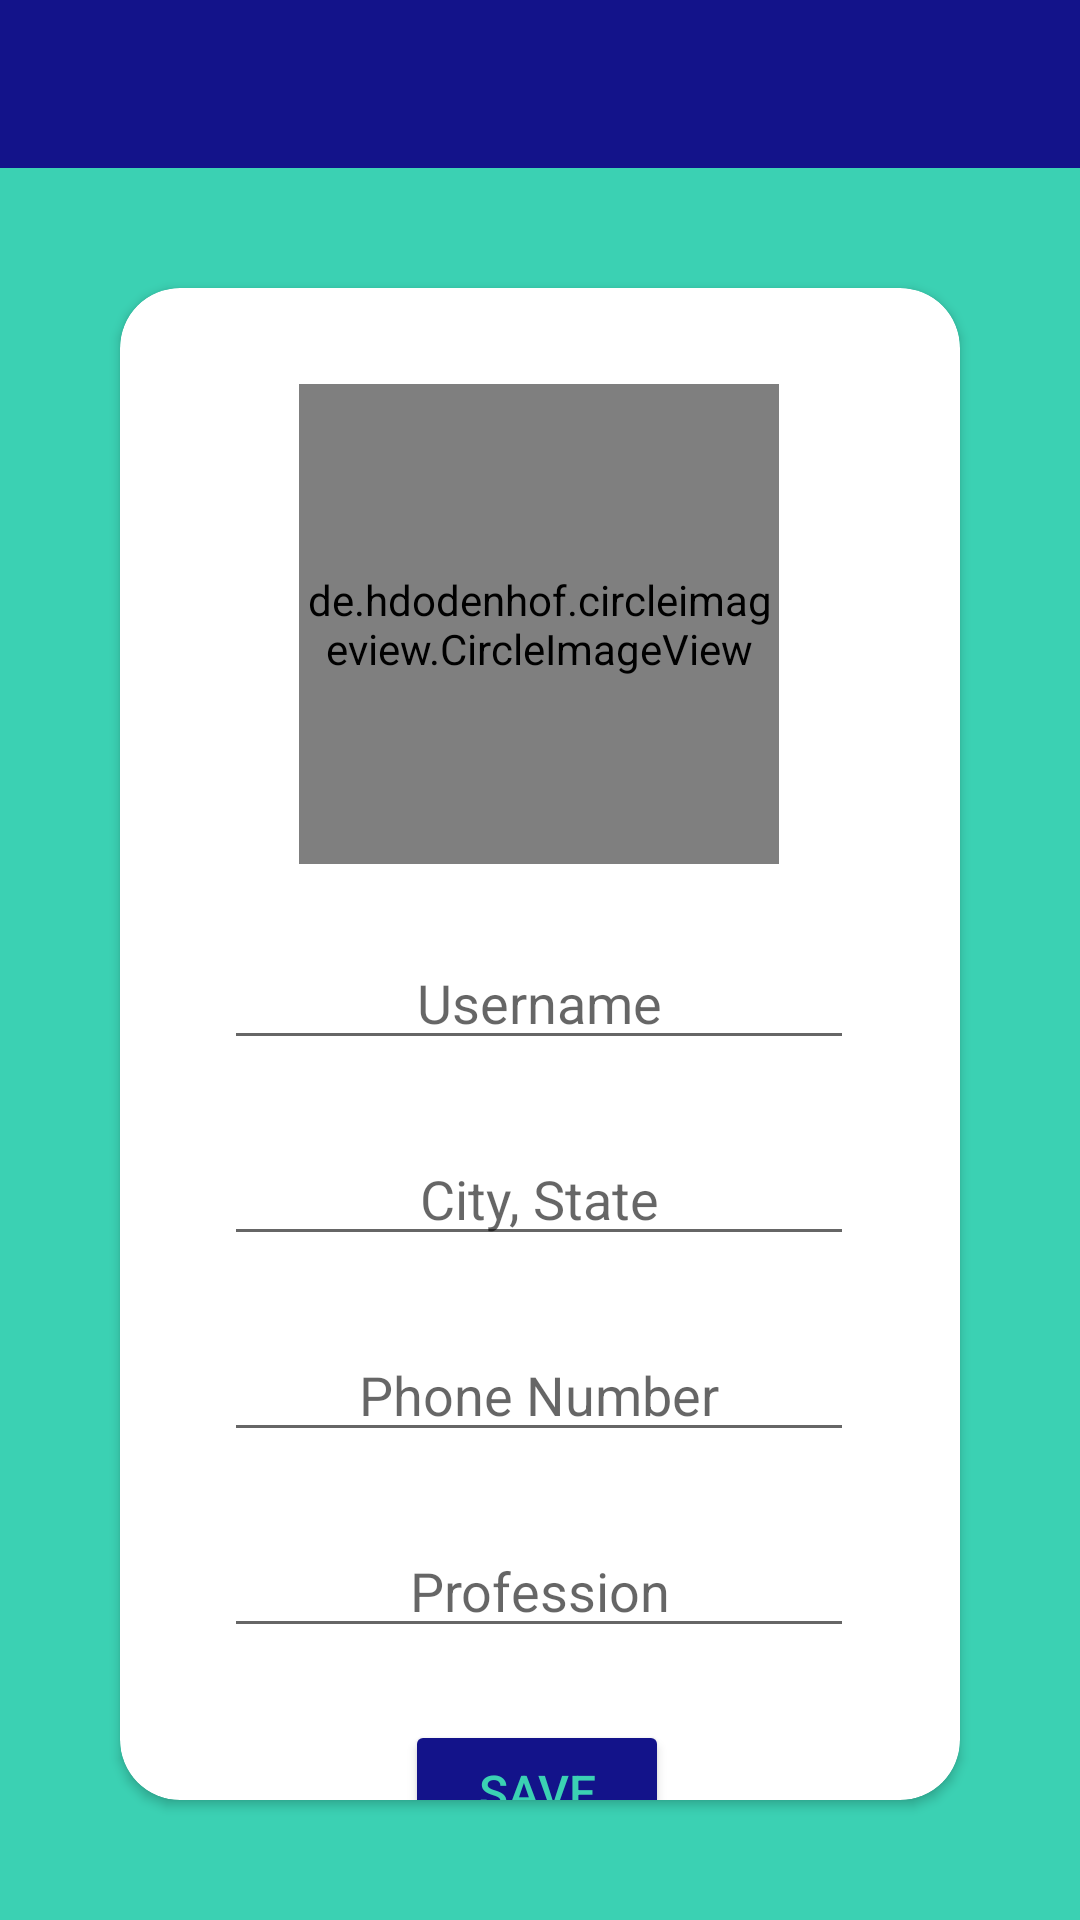

Produce the Android XML layout that renders to this screen, including the resource entries it uses.
<!-- AndroidManifest.xml: application theme Theme.SupApp -->
<!-- res/layout/activity_set_up.xml -->
<?xml version="1.0" encoding="utf-8"?>

<androidx.constraintlayout.widget.ConstraintLayout xmlns:android="http://schemas.android.com/apk/res/android"
    xmlns:app="http://schemas.android.com/apk/res-auto"
    xmlns:tools="http://schemas.android.com/tools"
    android:layout_width="match_parent"
    android:layout_height="match_parent"
    android:background="@color/secondaryColor"
    tools:context=".SetUpActivity">

    <include
        android:id="@+id/setUpAppBar"
        layout="@layout/main_appbar" />

    <androidx.cardview.widget.CardView
        android:id="@+id/setUpCardView"
        android:layout_width="0dp"
        android:layout_height="0dp"
        android:layout_margin="40dp"
        app:cardCornerRadius="20dp"
        app:layout_constraintBottom_toBottomOf="parent"
        app:layout_constraintEnd_toEndOf="parent"
        app:layout_constraintStart_toStartOf="parent"
        app:layout_constraintTop_toBottomOf="@+id/setUpAppBar">

        <androidx.constraintlayout.widget.ConstraintLayout
            android:layout_width="match_parent"
            android:layout_height="match_parent">

            <de.hdodenhof.circleimageview.CircleImageView
                android:id="@+id/setUpProfileImage"
                android:layout_width="160dp"
                android:layout_height="160dp"
                android:layout_marginTop="32dp"
                android:src="@drawable/ic_profile_image"
                app:civ_border_color="@color/secondaryColor"
                app:civ_border_width="2dp"
                app:layout_constraintEnd_toEndOf="parent"
                app:layout_constraintHorizontal_bias="0.497"
                app:layout_constraintStart_toStartOf="parent"
                app:layout_constraintTop_toTopOf="parent" />

            <EditText
                android:id="@+id/setUpUsernameInput"
                android:layout_width="wrap_content"
                android:layout_height="wrap_content"
                android:layout_marginTop="24dp"
                android:ems="10"
                android:inputType="textPersonName"
                android:hint="Username"
                android:gravity="center"
                app:layout_constraintEnd_toEndOf="@+id/setUpProfileImage"
                app:layout_constraintHorizontal_bias="0.504"
                app:layout_constraintStart_toStartOf="@+id/setUpProfileImage"
                app:layout_constraintTop_toBottomOf="@+id/setUpProfileImage" />

            <EditText
                android:id="@+id/setUpCityAndStateInput"
                android:layout_width="wrap_content"
                android:layout_height="wrap_content"
                android:layout_marginTop="24dp"
                android:ems="10"
                android:inputType="textPersonName"
                android:hint="City, State"
                android:gravity="center"
                app:layout_constraintEnd_toEndOf="@+id/setUpUsernameInput"
                app:layout_constraintHorizontal_bias="0.504"
                app:layout_constraintStart_toStartOf="@+id/setUpUsernameInput"
                app:layout_constraintTop_toBottomOf="@+id/setUpUsernameInput" />

            <EditText
                android:id="@+id/setUpPhoneInput"
                android:layout_width="wrap_content"
                android:layout_height="wrap_content"
                android:layout_marginTop="24dp"
                android:ems="10"
                android:inputType="phone"
                android:hint="Phone Number"
                android:gravity="center"
                app:layout_constraintEnd_toEndOf="@+id/setUpCityAndStateInput"
                app:layout_constraintHorizontal_bias="0.0"
                app:layout_constraintStart_toStartOf="@+id/setUpCityAndStateInput"
                app:layout_constraintTop_toBottomOf="@+id/setUpCityAndStateInput"
                app:layout_constraintVertical_chainStyle="spread" />

            <EditText
                android:id="@+id/setUpProfessionInput"
                android:layout_width="wrap_content"
                android:layout_height="wrap_content"
                android:layout_marginTop="24dp"
                android:ems="10"
                android:inputType="textPersonName"
                android:hint="Profession"
                android:gravity="center"
                app:layout_constraintEnd_toEndOf="@+id/setUpPhoneInput"
                app:layout_constraintHorizontal_bias="0.0"
                app:layout_constraintStart_toStartOf="@+id/setUpPhoneInput"
                app:layout_constraintTop_toBottomOf="@+id/setUpPhoneInput" />

            <Button
                android:id="@+id/setUpSaveButton"
                android:layout_width="wrap_content"
                android:layout_height="wrap_content"
                android:layout_marginTop="24dp"
                android:backgroundTint="@color/primaryColor"
                android:text="Save"
                android:textColor="@color/secondaryColor"
                android:textSize="16sp"
                app:layout_constraintEnd_toEndOf="@+id/setUpProfessionInput"
                app:layout_constraintHorizontal_bias="0.495"
                app:layout_constraintStart_toStartOf="@+id/setUpProfessionInput"
                app:layout_constraintTop_toBottomOf="@+id/setUpProfessionInput" />

        </androidx.constraintlayout.widget.ConstraintLayout>
    </androidx.cardview.widget.CardView>

    <androidx.cardview.widget.CardView
        android:id="@+id/savingDataProgressCardView"
        android:layout_width="wrap_content"
        android:layout_height="wrap_content"
        android:visibility="invisible"
        app:cardCornerRadius="25dp"
        app:layout_constraintBottom_toBottomOf="parent"
        app:layout_constraintEnd_toEndOf="parent"
        app:layout_constraintStart_toStartOf="parent"
        app:layout_constraintTop_toTopOf="parent">

        <androidx.constraintlayout.widget.ConstraintLayout
            android:layout_width="match_parent"
            android:layout_height="match_parent">

            <TextView
                android:id="@+id/savingDataProgressBarTitle"
                android:layout_width="wrap_content"
                android:layout_height="wrap_content"
                android:layout_marginTop="5dp"
                android:gravity="center"
                android:padding="8dp"
                android:text="Saving User Info..."
                android:textColor="@color/secondaryColor"
                android:textSize="20sp"
                android:textStyle="bold"
                app:layout_constraintEnd_toEndOf="parent"
                app:layout_constraintStart_toStartOf="parent"
                app:layout_constraintTop_toTopOf="parent" />

            <ProgressBar
                android:id="@+id/addingPostProgressBar"
                style="?android:attr/progressBarStyle"
                android:layout_width="150dp"
                android:layout_height="150dp"
                android:padding="10dp"
                app:layout_constraintBottom_toBottomOf="parent"
                app:layout_constraintEnd_toEndOf="parent"
                app:layout_constraintHorizontal_bias="0.498"
                app:layout_constraintStart_toStartOf="parent"
                app:layout_constraintTop_toBottomOf="@id/savingDataProgressBarTitle"
                app:layout_constraintVertical_bias="0.499" />

        </androidx.constraintlayout.widget.ConstraintLayout>

    </androidx.cardview.widget.CardView>

</androidx.constraintlayout.widget.ConstraintLayout>
<!-- res/layout/main_appbar.xml (included above) -->
<?xml version="1.0" encoding="utf-8"?>

<androidx.appcompat.widget.Toolbar xmlns:android="http://schemas.android.com/apk/res/android"
    android:layout_width="match_parent"
    android:layout_height="?attr/actionBarSize"
    android:background="@color/primaryColor"
    android:theme="@style/ThemeOverlay.AppCompat.Dark.ActionBar"
    android:id="@+id/main_appbar">

</androidx.appcompat.widget.Toolbar>
<!-- resources referenced by this layout -->
<resources>
  <color name="primaryColor">#13138A</color>
  <color name="secondaryColor">#3BD1B3</color>
  <style name="Theme.SupApp" parent="Theme.MaterialComponents.DayNight.NoActionBar">
          
          <item name="colorPrimary">@color/purple_500</item>
          <item name="colorPrimaryVariant">@color/purple_700</item>
          <item name="colorOnPrimary">@color/white</item>
          
          <item name="colorSecondary">@color/teal_200</item>
          <item name="colorSecondaryVariant">@color/teal_700</item>
          <item name="colorOnSecondary">@color/black</item>
          
          <item name="android:statusBarColor" tools:targetApi="l">?attr/colorPrimaryVariant</item>
          
      </style>
  <color name="purple_500">#FF6200EE</color>
  <color name="purple_700">#FF3700B3</color>
  <color name="white">#FFFFFFFF</color>
  <color name="teal_200">#FF03DAC5</color>
  <color name="teal_700">#FF018786</color>
  <color name="black">#FF000000</color>
</resources>
